Run: headless pygame with SDL's dummy video driver; simulated clock (each Clock.tick advances the game by its frame time, no real sleeping); random seed 0; keys injected as events and as key.get_pressed() state; no mouse input.
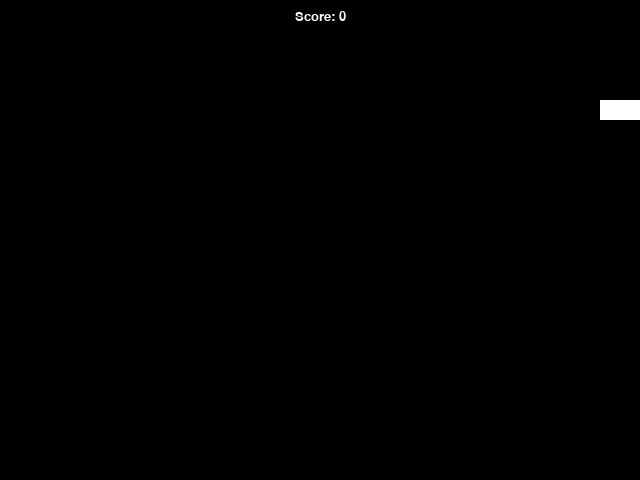
Frame 1 of 1 · flips 1–60 · no input (game ended)

The pygame program that drew these frames:

import pygame
import random
import time

# Инициализация Pygame
pygame.init()

# Размеры экрана
WIDTH, HEIGHT = 640, 480
screen = pygame.display.set_mode((WIDTH, HEIGHT))
pygame.display.set_caption("Snake Game")

# Цвета
WHITE = (255, 255, 255)
GREEN = (0, 255, 0)
RED = (255, 0, 0)
BLACK = (0, 0, 0)

# Размеры клеток
BLOCK_SIZE = 20

# Часы для управления FPS
clock = pygame.time.Clock()

# Шрифт для отображения счета
font = pygame.font.SysFont("Arial", 20)

# Класс для еды
class Food(pygame.sprite.Sprite):
    def __init__(self):
        super().__init__()
        self.image = pygame.Surface((BLOCK_SIZE, BLOCK_SIZE))
        self.image.fill(GREEN)
        self.rect = self.image.get_rect()
        self.rect.x = random.randint(0, (WIDTH - BLOCK_SIZE) // BLOCK_SIZE) * BLOCK_SIZE
        self.rect.y = random.randint(0, (HEIGHT - BLOCK_SIZE) // BLOCK_SIZE) * BLOCK_SIZE
        self.weight = random.randint(1, 5)  # Случайный вес пищи
        self.creation_time = time.time()  # Время создания пищи
        self.lifetime = 10  # Пища исчезает через 10 секунд

    def update(self):
        # Проверка, прошло ли достаточно времени (пища исчезает через 10 секунд)
        if time.time() - self.creation_time > self.lifetime:
            self.kill()  # Убираем пищу с экрана, если время прошло

# Класс для змеи
class Snake:
    def __init__(self):
        self.body = [(100, 100), (80, 100), (60, 100)]  # Изначально змея длиной 3
        self.direction = "RIGHT"
        self.alive = True
        self.score = 0

    def move(self):
        head_x, head_y = self.body[0]
        if self.direction == "UP":
            head_y -= BLOCK_SIZE
        elif self.direction == "DOWN":
            head_y += BLOCK_SIZE
        elif self.direction == "LEFT":
            head_x -= BLOCK_SIZE
        elif self.direction == "RIGHT":
            head_x += BLOCK_SIZE

        # Добавляем новую голову и удаляем хвост
        new_head = (head_x, head_y)
        self.body = [new_head] + self.body[:-1]

    def grow(self):
        # Добавляем новый сегмент к телу змеи
        tail_x, tail_y = self.body[-1]
        if self.direction == "UP":
            tail_y += BLOCK_SIZE
        elif self.direction == "DOWN":
            tail_y -= BLOCK_SIZE
        elif self.direction == "LEFT":
            tail_x += BLOCK_SIZE
        elif self.direction == "RIGHT":
            tail_x -= BLOCK_SIZE
        self.body.append((tail_x, tail_y))

    def check_collision(self):
        head_x, head_y = self.body[0]

        # Проверка столкновения с границей экрана
        if head_x < 0 or head_x >= WIDTH or head_y < 0 or head_y >= HEIGHT:
            self.alive = False

        # Проверка столкновения с телом змеи
        if (head_x, head_y) in self.body[1:]:
            self.alive = False

    def draw(self, screen):
        for segment in self.body:
            pygame.draw.rect(screen, WHITE, pygame.Rect(segment[0], segment[1], BLOCK_SIZE, BLOCK_SIZE))

    def get_head_position(self):
        return self.body[0]

# Инициализация
snake = Snake()
foods = pygame.sprite.Group()
all_sprites = pygame.sprite.Group()

# Функция для создания новой еды
def create_food():
    food = Food()
    foods.add(food)
    all_sprites.add(food)

# Создаем начальную еду
for _ in range(3):  # Начальное количество пищи
    create_food()

# Главный игровой цикл
running = True
while running:
    clock.tick(10)  # FPS игры

    # Обработка событий
    for event in pygame.event.get():
        if event.type == pygame.QUIT:
            running = False
        elif event.type == pygame.KEYDOWN:
            if event.key == pygame.K_UP and snake.direction != "DOWN":
                snake.direction = "UP"
            elif event.key == pygame.K_DOWN and snake.direction != "UP":
                snake.direction = "DOWN"
            elif event.key == pygame.K_LEFT and snake.direction != "RIGHT":
                snake.direction = "LEFT"
            elif event.key == pygame.K_RIGHT and snake.direction != "LEFT":
                snake.direction = "RIGHT"

    # Двигаем змею
    snake.move()

    # Проверка столкновений змеи с едой
    head_x, head_y = snake.get_head_position()

    # Создаем временный спрайт для головы змеи
    head_sprite = pygame.sprite.Sprite()
    head_sprite.rect = pygame.Rect(head_x, head_y, BLOCK_SIZE, BLOCK_SIZE)

    # Проверка столкновения с едой
    food_hit = pygame.sprite.spritecollideany(head_sprite, foods)
    if food_hit:
        snake.grow()  # Змея растет
        snake.score += food_hit.weight  # Добавляем вес съеденной пищи к счету
        food_hit.kill()  # Убираем съеденную пищу
        create_food()  # Генерируем новую еду

    # Проверка столкновений с границей или телом змеи
    snake.check_collision()

    # Отображаем игру
    screen.fill(BLACK)

    # Отображаем змею
    snake.draw(screen)

    # Обновляем все спрайты
    all_sprites.update()

    # Выводим счет
    score_text = font.render(f"Score: {snake.score}", True, WHITE)
    screen.blit(score_text, (WIDTH // 2 - score_text.get_width() // 2, 10))

    # Обновляем экран
    pygame.display.flip()

    if not snake.alive:
        running = False

pygame.quit()
